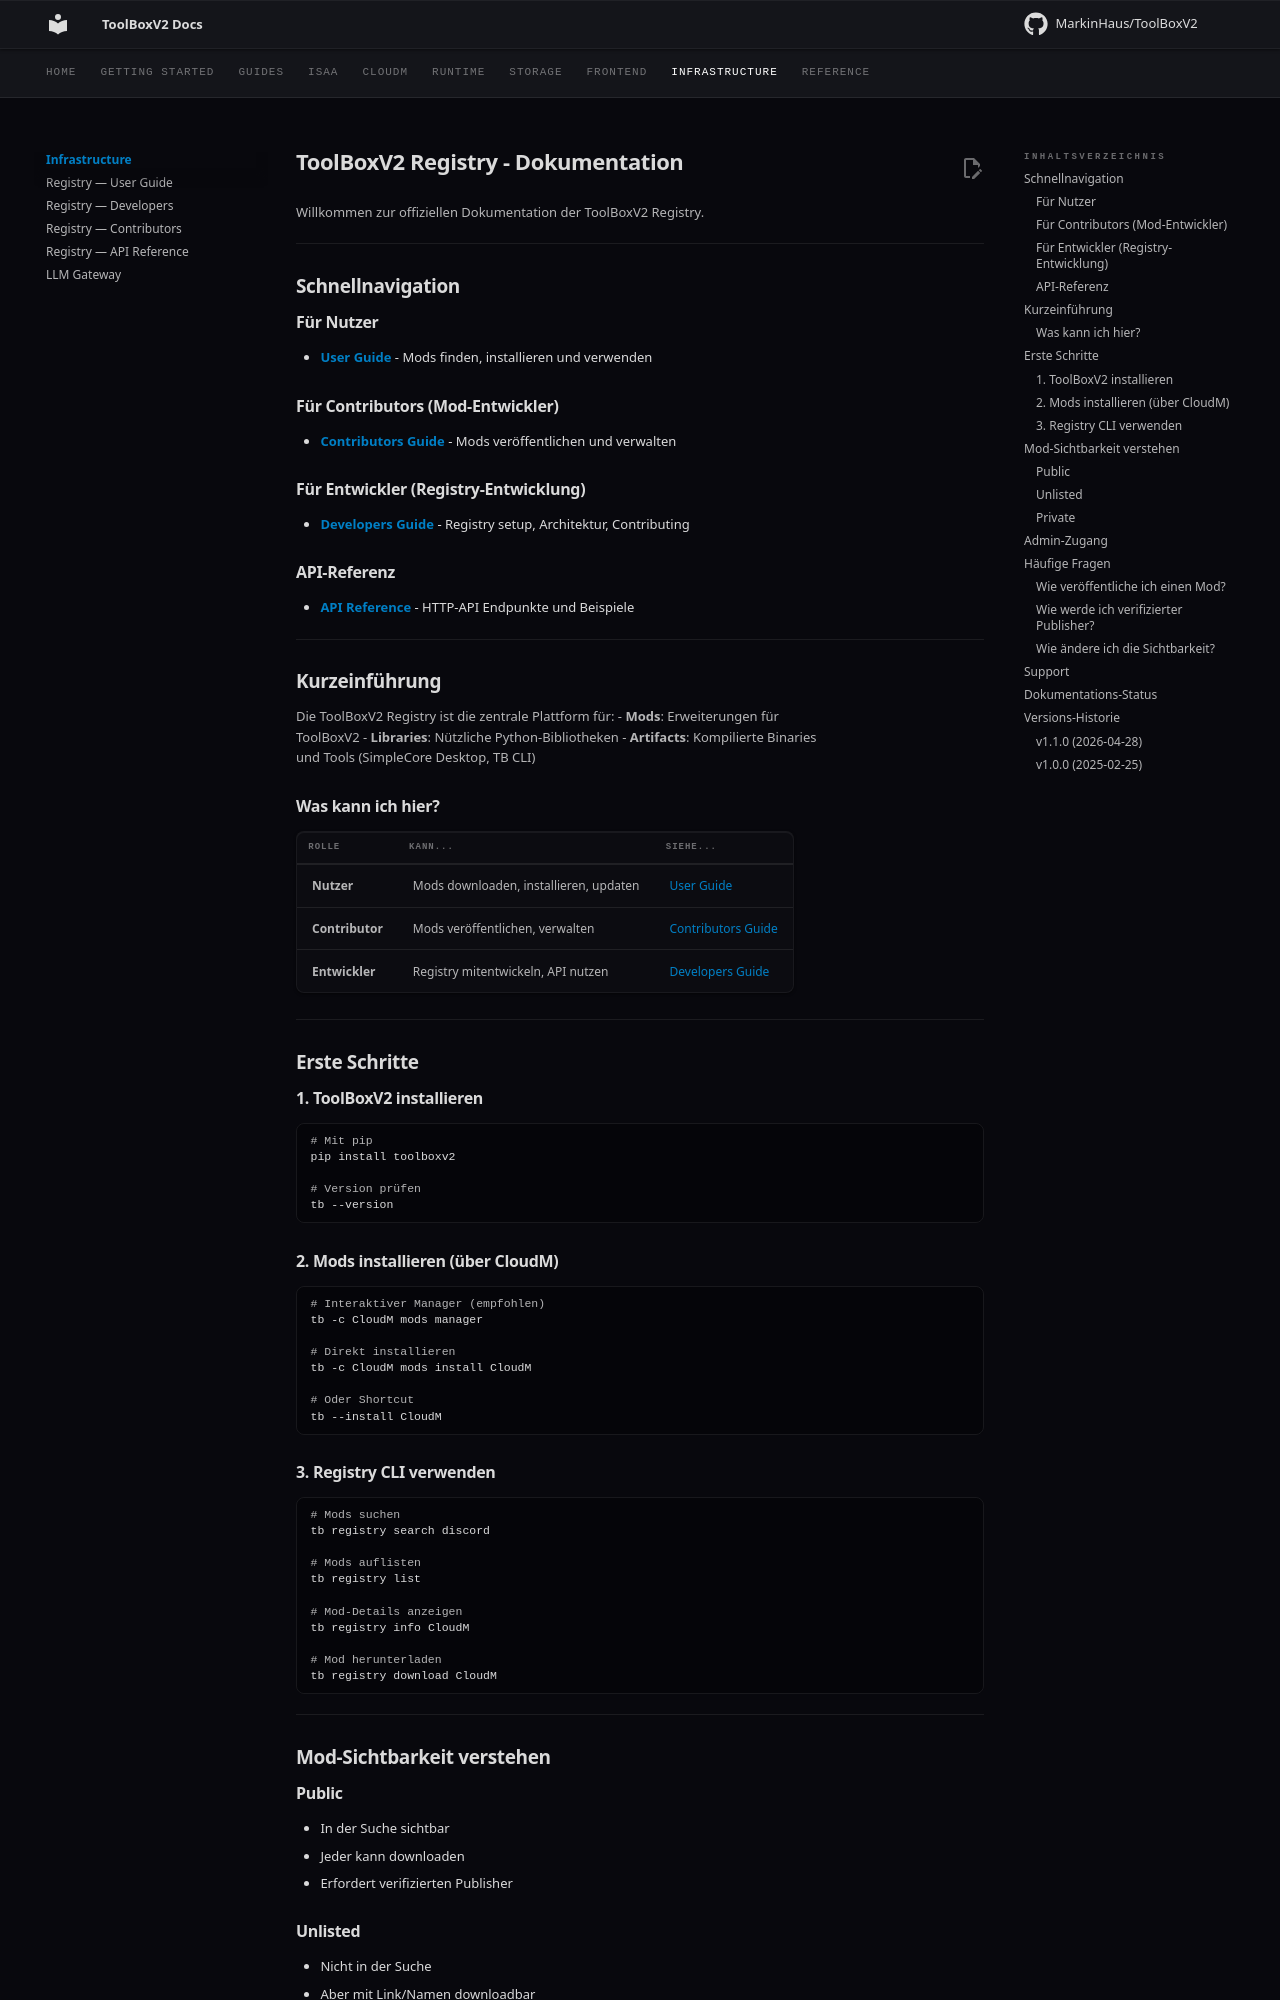

repository: MarkinHaus/ToolBoxV2 · page: registry/index.html · generator: mkdocs

# ToolBoxV2 Registry - Dokumentation

Willkommen zur offiziellen Dokumentation der ToolBoxV2 Registry.

---

## Schnellnavigation

### Für Nutzer
- **[User Guide](USER_GUIDE.md)** - Mods finden, installieren und verwenden

### Für Contributors (Mod-Entwickler)
- **[Contributors Guide](CONTRIBUTORS_GUIDE.md)** - Mods veröffentlichen und verwalten

### Für Entwickler (Registry-Entwicklung)
- **[Developers Guide](DEVELOPERS_GUIDE.md)** - Registry setup, Architektur, Contributing

### API-Referenz
- **[API Reference](API_REFERENCE.md)** - HTTP-API Endpunkte und Beispiele

---

## Kurzeinführung

Die ToolBoxV2 Registry ist die zentrale Plattform für:
- **Mods**: Erweiterungen für ToolBoxV2
- **Libraries**: Nützliche Python-Bibliotheken
- **Artifacts**: Kompilierte Binaries und Tools (SimpleCore Desktop, TB CLI)

### Was kann ich hier?

| Rolle | Kann... | Siehe... |
|-------|---------|----------|
| **Nutzer** | Mods downloaden, installieren, updaten | [User Guide](USER_GUIDE.md) |
| **Contributor** | Mods veröffentlichen, verwalten | [Contributors Guide](CONTRIBUTORS_GUIDE.md) |
| **Entwickler** | Registry mitentwickeln, API nutzen | [Developers Guide](DEVELOPERS_GUIDE.md) |

---

## Erste Schritte

### 1. ToolBoxV2 installieren

```bash
# Mit pip
pip install toolboxv2

# Version prüfen
tb --version
```

### 2. Mods installieren (über CloudM)

```bash
# Interaktiver Manager (empfohlen)
tb -c CloudM mods manager

# Direkt installieren
tb -c CloudM mods install CloudM

# Oder Shortcut
tb --install CloudM
```

### 3. Registry CLI verwenden

```bash
# Mods suchen
tb registry search discord

# Mods auflisten
tb registry list

# Mod-Details anzeigen
tb registry info CloudM

# Mod herunterladen
tb registry download CloudM
```

---

## Mod-Sichtbarkeit verstehen

### Public
- In der Suche sichtbar
- Jeder kann downloaden
- Erfordert verifizierten Publisher

### Unlisted
- Nicht in der Suche
- Aber mit Link/Namen downloadbar
- Keine Verifizierung nötig

### Private
- Nur für den Owner
- Nicht in der Suche
- Nicht downloadbar (außer Owner)

---
